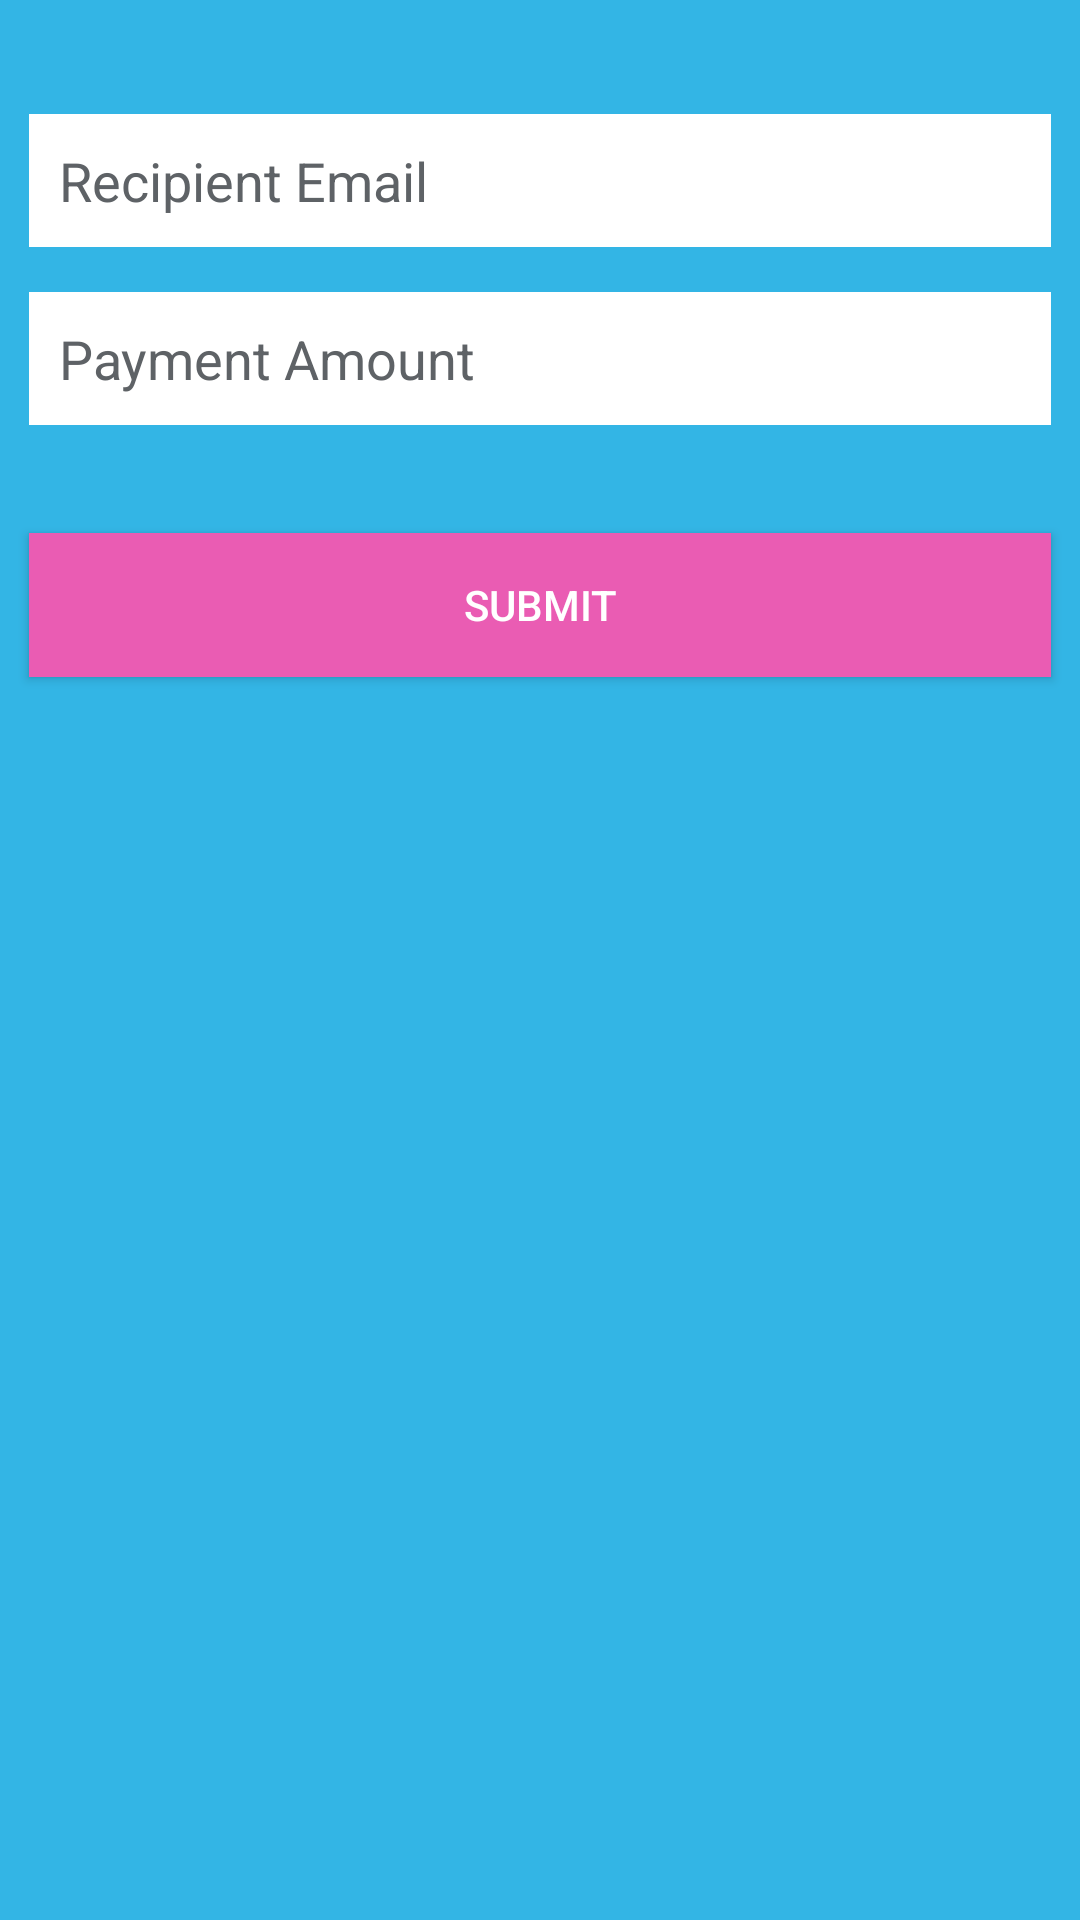

Reconstruct the res/layout file that produces this screen, plus the resources it refers to.
<!-- AndroidManifest.xml: application theme Theme.AppCompat.NoActionBar -->
<!-- res/layout/fragment_make_payment.xml -->
<RelativeLayout xmlns:android="http://schemas.android.com/apk/res/android"
    xmlns:tools="http://schemas.android.com/tools" android:layout_width="match_parent"
    android:layout_height="match_parent" android:paddingLeft="@dimen/activity_horizontal_margin"
    android:paddingRight="@dimen/activity_horizontal_margin"
    android:paddingTop="@dimen/activity_vertical_margin"
    android:paddingBottom="@dimen/activity_vertical_margin"
    tools:context="nilay.tipme.MerchantAccount"
    android:background="@android:color/holo_blue_light">


    <EditText
        android:id="@+id/recipientEmail"
        android:layout_width="400dp"
        android:layout_height="wrap_content"
        android:background="#ffffffff"
        android:hint="Recipient Email"
        android:inputType="textEmailAddress"
        android:padding="10dp"
        android:singleLine="true"
        android:textColor="@color/input_register"
        android:textColorHint="@color/input_register_hint"
        android:layout_marginLeft="10dp"
        android:layout_marginRight="10dp"
        android:layout_alignParentTop="true"
        android:layout_marginTop="38dp"
        android:layout_marginBottom="15dp"
        android:layout_alignParentStart="true" />

    <![CDATA[

        android:layout_width="match_parent"
        android:layout_height="match_parent"
        android:layout_below="@+id/routingNumber"
        android:layout_alignParentStart="true">

        ]]>

    <EditText
        android:id="@+id/paymentAmount"
        android:layout_width="wrap_content"
        android:layout_height="wrap_content"
        android:background="#ffffffff"
        android:hint="Payment Amount"
        android:inputType="number"
        android:padding="10dp"
        android:singleLine="true"
        android:textColor="@color/input_register"
        android:textColorHint="@color/input_register_hint"
        android:layout_weight="1"
        android:layout_below="@+id/recipientEmail"
        android:layout_alignStart="@+id/recipientEmail"
        android:layout_alignEnd="@+id/recipientEmail" />

    <Button
        android:id="@+id/skipButton"
        android:layout_width="fill_parent"
        android:layout_height="wrap_content"
        android:background="#ffea5cb3"
        android:text="Submit"
        android:textColor="@color/white"
        android:onClick="submitMerchant"
        android:layout_gravity="center_vertical"
        android:layout_marginLeft="10dp"
        android:layout_marginRight="10dp"
        android:layout_marginTop="36dp"
        android:layout_below="@+id/paymentAmount"
        android:layout_alignParentEnd="true"
        android:layout_alignParentStart="true" />




</RelativeLayout>
<!-- resources referenced by this layout -->
<resources>
  <color name="input_register">#888888</color>
  <color name="input_register_hint">#5e6266</color>
  <color name="white">#ffffff</color>
</resources>
